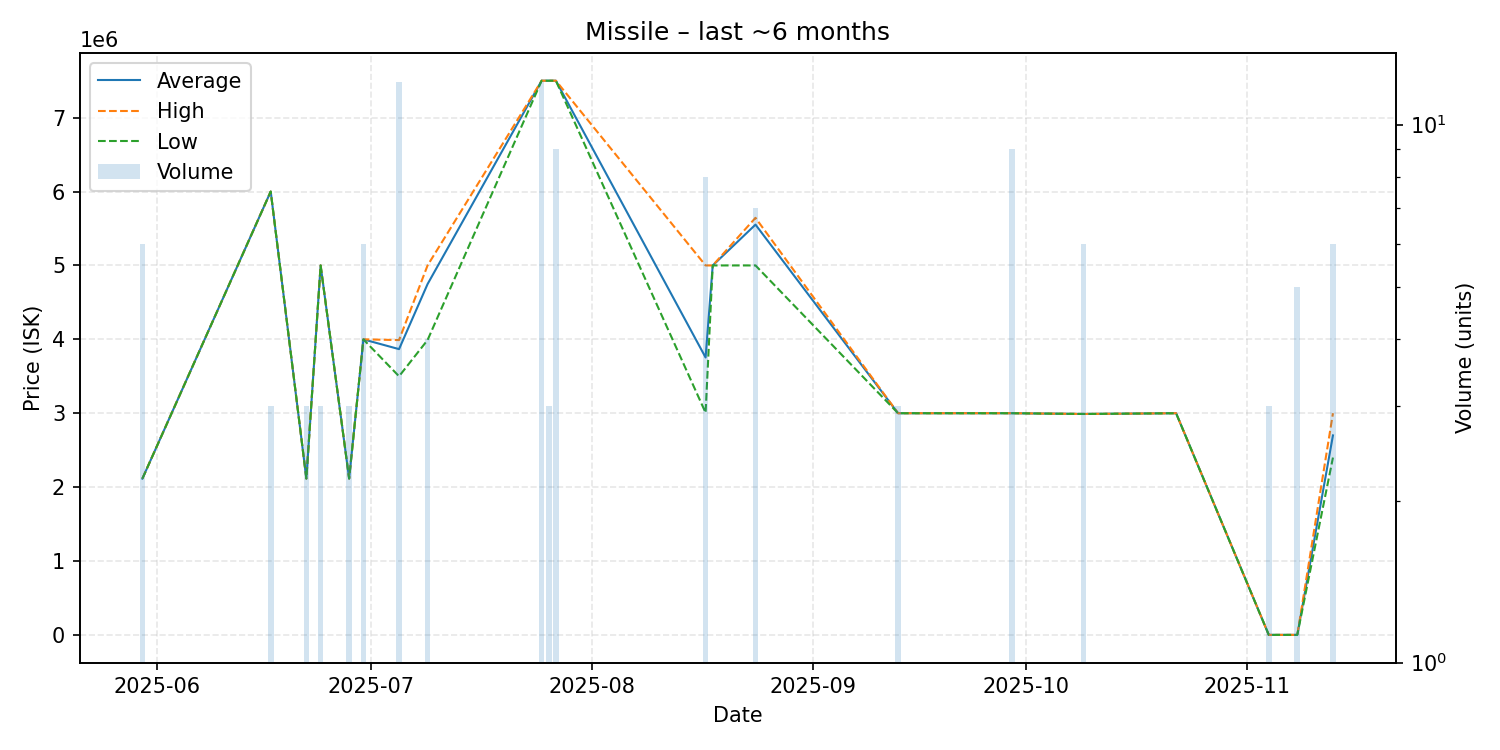

The table this chart was drawn from, first rows:
date, average, highest, lowest, order_count, volume
2025-05-30, 2115333, 2116000, 2115000, 2, 6
2025-06-17, 6000000, 6000000, 6000000, 1, 3
2025-06-22, 2116000, 2116000, 2116000, 1, 3
2025-06-24, 5000000, 5000000, 5000000, 1, 3
2025-06-28, 2116000, 2116000, 2116000, 1, 3
2025-06-30, 3999500, 4000000, 3999000, 2, 6
2025-07-05, 3867500, 3990000, 3500000, 2, 12
2025-07-09, 4747500, 5000000, 3990000, 2, 4
2025-07-25, 7500000, 7500000, 7500000, 1, 12
2025-07-26, 7500000, 7500000, 7500000, 1, 3
2025-07-27, 7500000, 7500000, 7500000, 2, 9
2025-08-17, 3754375, 5000000, 3007000, 2, 8
2025-08-18, 5000000, 5000000, 5000000, 1, 1
2025-08-24, 5552429, 5644500, 5000000, 3, 7
2025-09-13, 3000000, 3000000, 3000000, 1, 3
2025-09-29, 3000000, 3000000, 3000000, 1, 9
2025-10-09, 2990000, 2990000, 2990000, 1, 6
2025-10-22, 3000000, 3000000, 3000000, 1, 1
2025-11-04, 512.1, 512.1, 512.1, 1, 3
2025-11-08, 512.1, 512.1, 512.1, 1, 5
2025-11-13, 2700000, 3000000, 2400000, 2, 6
